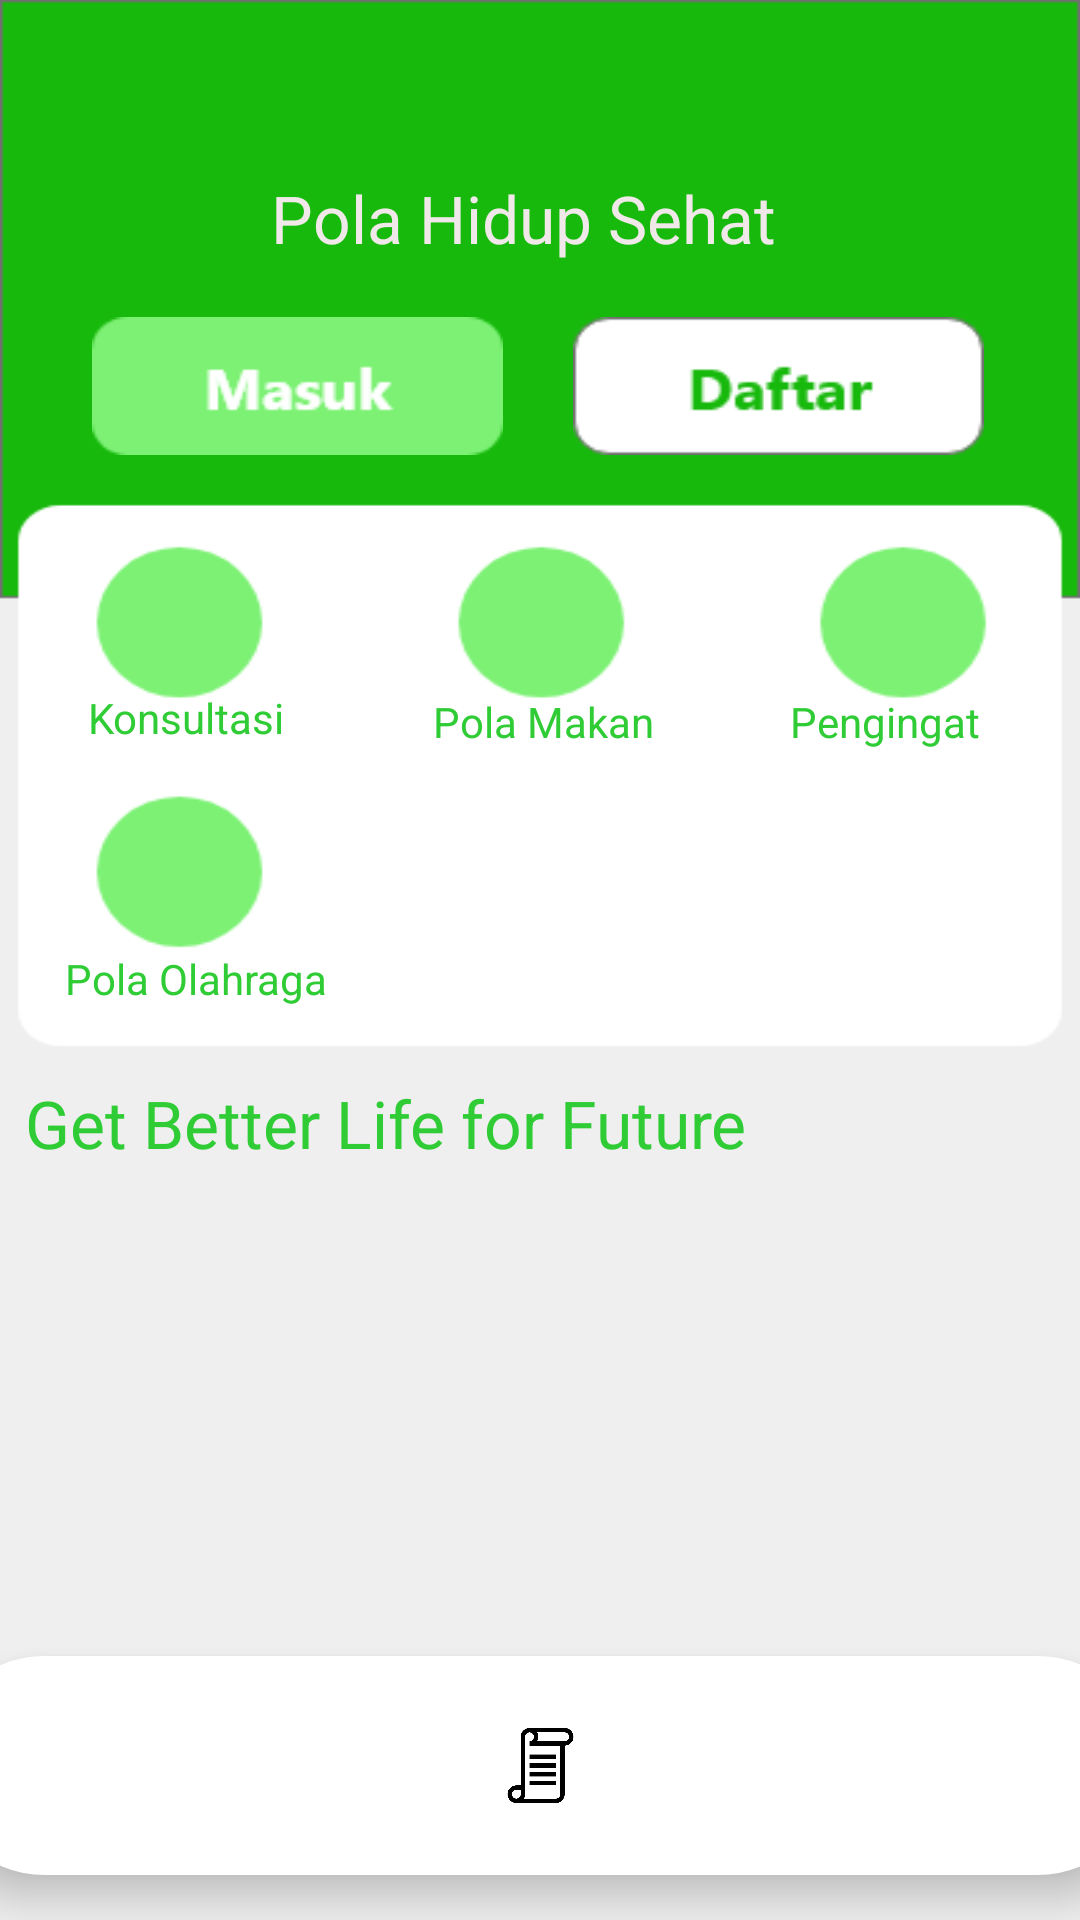

Produce the Android XML layout that renders to this screen, including the resource entries it uses.
<!-- AndroidManifest.xml: application theme Theme.PolaHidupSehat -->
<!-- res/layout/fragment_menubfrlog.xml -->
<?xml version="1.0" encoding="utf-8"?>
<androidx.constraintlayout.widget.ConstraintLayout xmlns:android="http://schemas.android.com/apk/res/android"
    xmlns:app="http://schemas.android.com/apk/res-auto"
    xmlns:tools="http://schemas.android.com/tools"
    android:layout_width="match_parent"
    android:layout_height="match_parent"
    android:background="@drawable/bgtampilan"
    tools:context=".menubfrlogFragment">

    
    <TextView
        android:id="@+id/textView"
        android:layout_width="wrap_content"
        android:layout_height="wrap_content"
        android:text="@string/pola_hidup_sehat"
        android:textColor="#F1E9E9"
        android:textSize="22sp"
        app:layout_constraintBottom_toBottomOf="parent"
        app:layout_constraintEnd_toEndOf="parent"
        app:layout_constraintHorizontal_bias="0.471"
        app:layout_constraintStart_toStartOf="parent"
        app:layout_constraintTop_toTopOf="parent"
        app:layout_constraintVertical_bias="0.095" />

    <ImageView
        android:id="@+id/imageView"
        android:layout_width="46dp"
        android:layout_height="56dp"
        android:layout_marginTop="42dp"
        android:layout_marginEnd="82dp"
        android:layout_marginBottom="24dp"
        app:layout_constraintBottom_toTopOf="@+id/btndaftar"
        app:layout_constraintEnd_toEndOf="parent"
        app:layout_constraintStart_toEndOf="@+id/textView"
        app:layout_constraintTop_toTopOf="parent"
        app:srcCompat="@drawable/heart"
        android:contentDescription="@string/todo"/>

    <Button
        android:id="@+id/btnmasuk"
        android:layout_width="137dp"
        android:layout_height="46dp"
        android:background="@drawable/btnmsk"
        app:layout_constraintBottom_toBottomOf="parent"
        app:layout_constraintEnd_toEndOf="parent"
        app:layout_constraintHorizontal_bias="0.138"
        app:layout_constraintStart_toStartOf="parent"
        app:layout_constraintTop_toTopOf="parent"
        app:layout_constraintVertical_bias="0.178" />

    <Button
        android:id="@+id/btndaftar"
        android:layout_width="137dp"
        android:layout_height="46dp"
        android:background="@drawable/daftar"
        app:layout_constraintBottom_toBottomOf="parent"
        app:layout_constraintEnd_toEndOf="parent"
        app:layout_constraintHorizontal_bias="0.857"
        app:layout_constraintStart_toStartOf="parent"
        app:layout_constraintTop_toTopOf="parent"
        app:layout_constraintVertical_bias="0.178" />

    <TextView
        android:id="@+id/textView2"
        android:layout_width="wrap_content"
        android:layout_height="wrap_content"
        android:text="@string/konsultasi"
        android:textColor="#2FCC35"
        app:layout_constraintBottom_toBottomOf="parent"
        app:layout_constraintEnd_toEndOf="parent"
        app:layout_constraintHorizontal_bias="0.1"
        app:layout_constraintStart_toStartOf="parent"
        app:layout_constraintTop_toTopOf="parent"
        app:layout_constraintVertical_bias="0.37" />

    <ImageView
        android:id="@+id/konsultasi"
        android:layout_width="38dp"
        android:layout_height="38dp"
        android:contentDescription="@string/konsultasi"
        app:layout_constraintBottom_toBottomOf="parent"
        app:layout_constraintEnd_toEndOf="parent"
        app:layout_constraintHorizontal_bias="0.131"
        app:layout_constraintStart_toStartOf="parent"
        app:layout_constraintTop_toTopOf="parent"
        app:layout_constraintVertical_bias="0.316"
        app:srcCompat="@drawable/konsultasi" />

    <TextView
        android:id="@+id/textView3"
        android:layout_width="77dp"
        android:layout_height="17dp"
        android:text="@string/pola_makan"
        android:textColor="#2FCC35"
        app:layout_constraintBottom_toBottomOf="parent"
        app:layout_constraintEnd_toEndOf="parent"
        app:layout_constraintHorizontal_bias="0.51"
        app:layout_constraintStart_toStartOf="parent"
        app:layout_constraintTop_toTopOf="parent"
        app:layout_constraintVertical_bias="0.371" />

    <TextView
        android:id="@+id/textView4"
        android:layout_width="77dp"
        android:layout_height="21dp"
        android:text="@string/pengingat"
        android:textColor="#2FCC35"
        app:layout_constraintBottom_toBottomOf="parent"
        app:layout_constraintEnd_toEndOf="parent"
        app:layout_constraintHorizontal_bias="0.93"
        app:layout_constraintStart_toStartOf="parent"
        app:layout_constraintTop_toTopOf="parent"
        app:layout_constraintVertical_bias="0.373" />

    <TextView
        android:id="@+id/textView5"
        android:layout_width="90dp"
        android:layout_height="19dp"
        android:text="@string/pola_olahraga"
        android:textColor="#2FCC35"
        app:layout_constraintBottom_toBottomOf="parent"
        app:layout_constraintEnd_toEndOf="parent"
        app:layout_constraintHorizontal_bias="0.08"
        app:layout_constraintStart_toStartOf="parent"
        app:layout_constraintTop_toTopOf="parent"
        app:layout_constraintVertical_bias="0.51" />

    <ImageView
        android:id="@+id/polamkn"
        android:layout_width="38dp"
        android:layout_height="39dp"
        app:layout_constraintBottom_toBottomOf="parent"
        app:layout_constraintEnd_toEndOf="parent"
        app:layout_constraintHorizontal_bias="0.51"
        app:layout_constraintStart_toStartOf="parent"
        app:layout_constraintTop_toTopOf="parent"
        app:layout_constraintVertical_bias="0.316"
        app:srcCompat="@drawable/polamakan"
        android:contentDescription="@string/todo" />

    <ImageView
        android:id="@+id/pingat"
        android:layout_width="38dp"
        android:layout_height="38dp"
        app:layout_constraintBottom_toBottomOf="parent"
        app:layout_constraintEnd_toEndOf="parent"
        app:layout_constraintHorizontal_bias="0.87"
        app:layout_constraintStart_toStartOf="parent"
        app:layout_constraintTop_toTopOf="parent"
        app:layout_constraintVertical_bias="0.317"
        app:srcCompat="@drawable/reminder"
        android:contentDescription="@string/todo"/>

    <ImageView
        android:id="@+id/olga"
        android:layout_width="38dp"
        android:layout_height="38dp"
        app:layout_constraintBottom_toBottomOf="parent"
        app:layout_constraintEnd_toEndOf="parent"
        app:layout_constraintHorizontal_bias="0.131"
        app:layout_constraintStart_toStartOf="parent"
        app:layout_constraintTop_toTopOf="parent"
        app:layout_constraintVertical_bias="0.453"
        app:srcCompat="@drawable/olga"
        android:contentDescription="@string/todo"/>

    <TextView
        android:id="@+id/textView6"
        android:layout_width="wrap_content"
        android:layout_height="wrap_content"
        android:text="@string/get_better_life_for_future"
        android:textColor="#2FCC35"
        android:textSize="22sp"
        app:layout_constraintBottom_toBottomOf="parent"
        app:layout_constraintEnd_toEndOf="parent"
        app:layout_constraintHorizontal_bias="0.07"
        app:layout_constraintStart_toStartOf="parent"
        app:layout_constraintTop_toTopOf="parent"
        app:layout_constraintVertical_bias="0.589" />

    <HorizontalScrollView
        android:layout_width="396dp"
        android:layout_height="157dp"
        android:layout_marginTop="25dp"
        android:layout_marginBottom="25dp"
        app:layout_constraintBottom_toTopOf="@+id/bottomnav"
        app:layout_constraintEnd_toEndOf="parent"
        app:layout_constraintStart_toStartOf="parent"
        app:layout_constraintTop_toTopOf="@+id/textView6">

        <androidx.constraintlayout.widget.ConstraintLayout
            android:id="@+id/horizontalscview"
            android:layout_width="wrap_content"
            android:layout_height="wrap_content"
            tools:ignore="MissingClass">

            <ImageView
                android:id="@+id/menuh1"
                android:layout_width="wrap_content"
                android:layout_height="wrap_content"
                android:layout_marginStart="15dp"
                android:layout_marginTop="15dp"
                android:layout_marginEnd="16dp"
                android:contentDescription="@string/todo"
                app:layout_constraintBottom_toBottomOf="parent"
                app:layout_constraintEnd_toStartOf="@+id/menuh2"
                app:layout_constraintStart_toStartOf="parent"
                app:layout_constraintTop_toTopOf="parent"
                app:srcCompat="@drawable/hmenu2" />

            <ImageView
                android:id="@+id/menuh2"
                android:layout_width="wrap_content"
                android:layout_height="wrap_content"
                android:layout_marginStart="15dp"
                android:layout_marginEnd="14dp"
                android:contentDescription="@string/todo"
                app:layout_constraintBottom_toBottomOf="parent"
                app:layout_constraintEnd_toStartOf="@+id/menuh3"
                app:layout_constraintStart_toEndOf="@+id/menuh1"
                app:layout_constraintTop_toTopOf="@+id/menuh1"
                app:srcCompat="@drawable/hmenu3" />

            <ImageView
                android:id="@+id/menuh3"
                android:layout_width="wrap_content"
                android:layout_height="wrap_content"
                android:layout_marginStart="15dp"
                android:layout_marginEnd="15dp"
                android:contentDescription="@string/todo"
                app:layout_constraintBottom_toBottomOf="parent"
                app:layout_constraintEnd_toStartOf="@+id/menuh4"
                app:layout_constraintStart_toEndOf="@+id/menuh2"
                app:layout_constraintTop_toTopOf="@+id/menuh2"
                app:srcCompat="@drawable/hmenu4" />

            <ImageView
                android:id="@+id/menuh4"
                android:layout_width="wrap_content"
                android:layout_height="wrap_content"
                android:layout_marginStart="15dp"
                android:contentDescription="@string/todo"
                app:layout_constraintBottom_toBottomOf="parent"
                app:layout_constraintEnd_toEndOf="parent"
                app:layout_constraintStart_toEndOf="@+id/menuh3"
                app:layout_constraintTop_toTopOf="@+id/menuh3"
                app:srcCompat="@drawable/hmenu5" />

        </androidx.constraintlayout.widget.ConstraintLayout>
    </HorizontalScrollView>
    <com.google.android.material.bottomnavigation.BottomNavigationView
        android:id="@+id/bottomnav"
        android:layout_width="404dp"
        android:layout_height="73dp"
        android:background="@drawable/round_corner"
        android:layout_margin="15dp"
        android:elevation="2dp"
        app:layout_constraintBottom_toBottomOf="parent"
        app:layout_constraintEnd_toEndOf="parent"
        app:layout_constraintStart_toStartOf="parent"
        app:menu="@menu/bottom_menu1"
        app:itemRippleColor="@android:color/transparent"
        app:itemIconSize="25dp"
        app:labelVisibilityMode="unlabeled"
        app:itemIconTint="@drawable/item_select"/>

</androidx.constraintlayout.widget.ConstraintLayout>
<!-- resources referenced by this layout -->
<resources>
  <!-- drawable bgtampilan: png bitmap (drawable, 14043 bytes) -->
  <!-- drawable btnmsk: png bitmap (drawable-v24, 1889 bytes) -->
  <!-- drawable daftar: png bitmap (drawable-v24, 2064 bytes) -->
  <!-- drawable heart: png bitmap (drawable-v24, 17993 bytes) -->
  <!-- drawable hmenu2: png bitmap (drawable-v24, 13023 bytes) -->
  <!-- drawable hmenu3: png bitmap (drawable-v24, 21858 bytes) -->
  <!-- drawable hmenu4: png bitmap (drawable-v24, 12897 bytes) -->
  <!-- drawable hmenu5: png bitmap (drawable-v24, 8439 bytes) -->
  <!-- drawable item_select (drawable) -->
  <?xml version="1.0" encoding="utf-8"?>
  <selector xmlns:android="http://schemas.android.com/apk/res/android">
      <item android:state_pressed="true" android:color="@color/black"/>
      <item android:state_pressed="true" android:color="@color/black"/>
      <item android:color="@color/black"/>
  
  </selector>
  <!-- drawable round_corner (drawable) -->
  <?xml version="1.0" encoding="utf-8"?>
  <shape
      android:shape="rectangle"
      xmlns:android="http://schemas.android.com/apk/res/android">
  <solid android:color="@color/white"/>
      <corners android:radius="120dp"/>
  </shape>
  <string name="get_better_life_for_future">Get Better Life for Future</string>
  <string name="konsultasi">Konsultasi</string>
  <string name="pengingat">Pengingat</string>
  <string name="pola_hidup_sehat">Pola Hidup Sehat</string>
  <string name="pola_makan">Pola Makan</string>
  <string name="pola_olahraga">Pola Olahraga</string>
  <string name="todo">TODO</string>
  <style name="Theme.PolaHidupSehat" parent="Theme.AppCompat.Light.NoActionBar">
          
          <item name="colorPrimary">@color/white</item>
          <item name="colorPrimaryVariant">@color/black</item>
          <item name="colorOnPrimary">@color/white</item>
          
          <item name="colorSecondary">@color/white</item>
          <item name="colorSecondaryVariant">@color/light_white</item>
          <item name="colorOnSecondary">@color/green</item>
          
          <item name="android:statusBarColor" tools:targetApi="l">?attr/colorPrimaryVariant</item>
          
      </style>
  <color name="black">#FF000000</color>
  <color name="white">#FFFFFFFF</color>
  <color name="light_white">#D2D2D2</color>
  <color name="green">#18B90D</color>
</resources>
